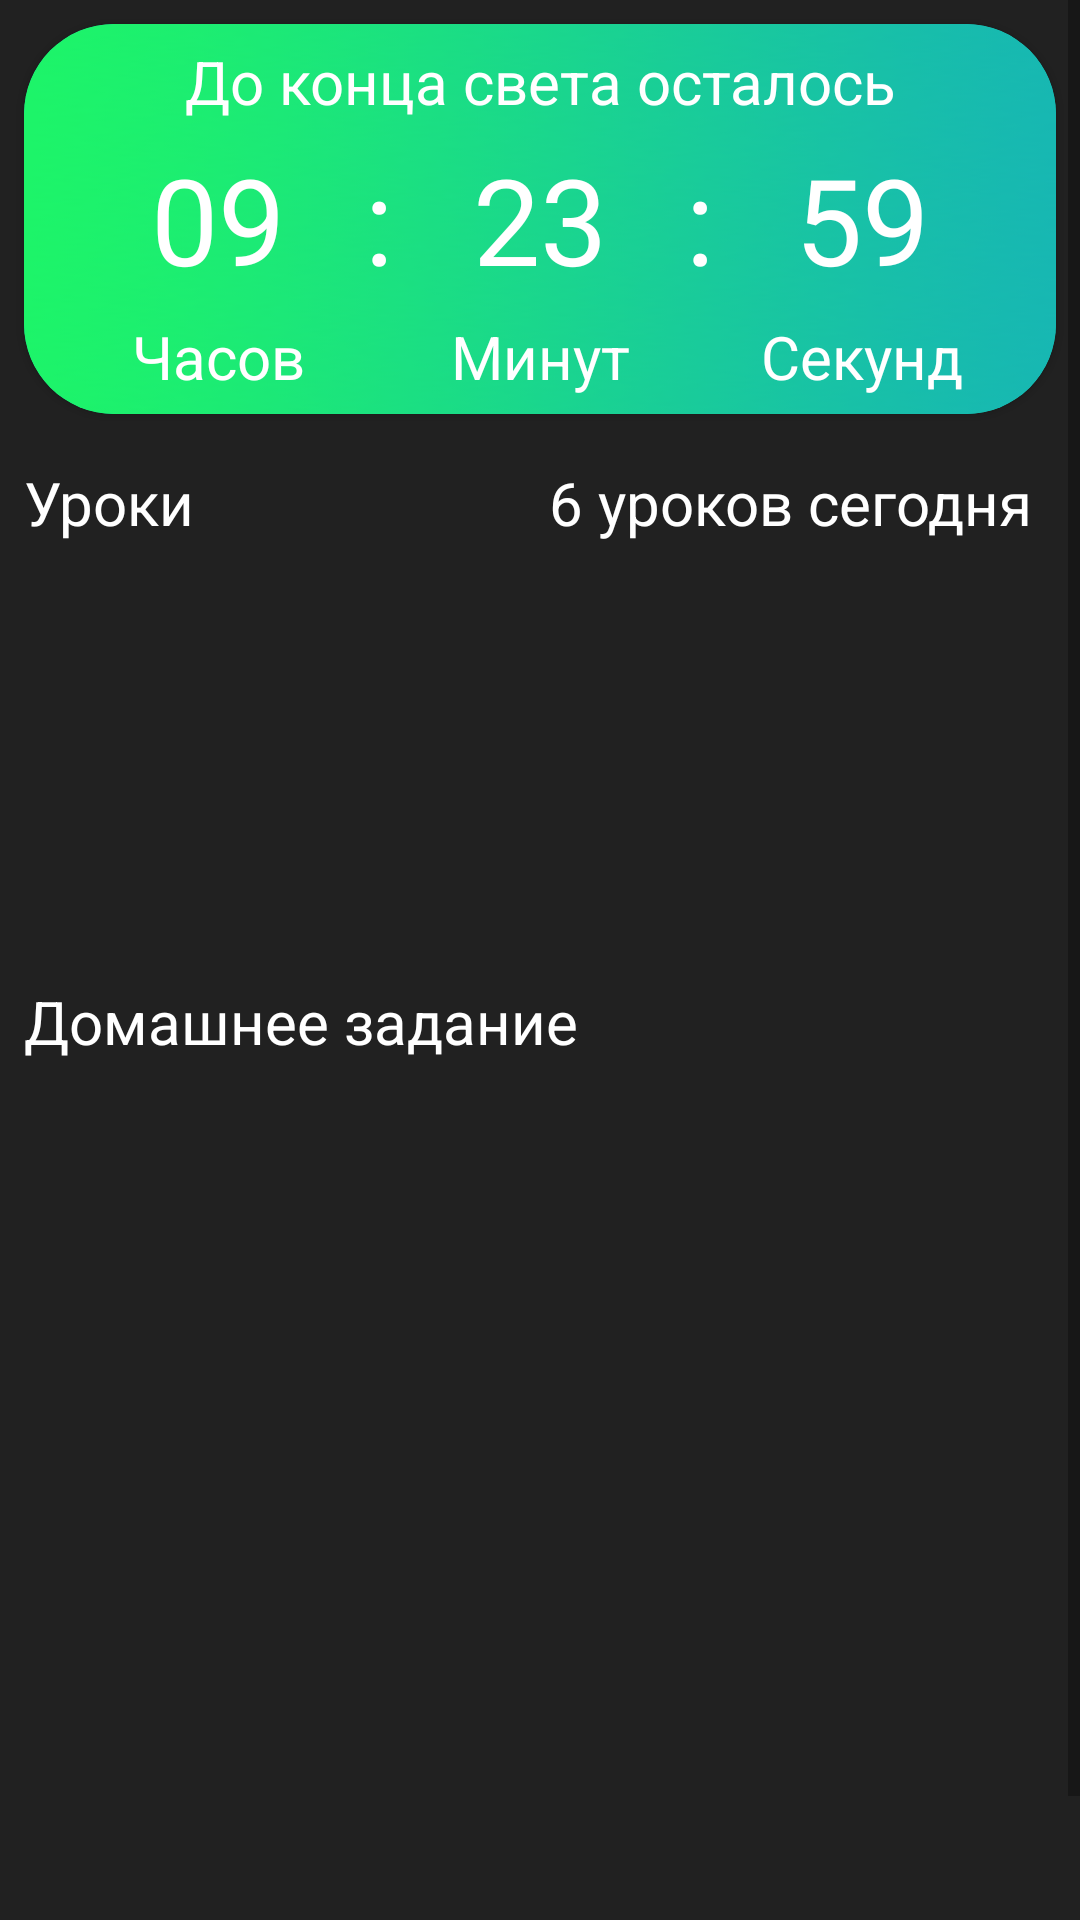

Write the Android layout XML for this screen, with the resource values it uses.
<!-- AndroidManifest.xml: application theme Theme.ClassJobLess4 -->
<!-- res/layout/fragment_home.xml -->
<?xml version="1.0" encoding="utf-8"?>
<ScrollView
    xmlns:android="http://schemas.android.com/apk/res/android"
    xmlns:app="http://schemas.android.com/apk/res-auto"
    xmlns:tools="http://schemas.android.com/tools"
    xmlns:card_view="http://schemas.android.com/apk/res-auto"
    android:layout_width="match_parent"
    android:layout_height="match_parent"
    android:id="@+id/scrollView">

<androidx.constraintlayout.widget.ConstraintLayout
    android:background="@color/colorPrimaryDarkBlack"
    android:layout_width="match_parent"
    android:layout_height="wrap_content"
    tools:context=".ui.home.HomeFragment">

    <androidx.cardview.widget.CardView
        android:id="@+id/cv"
        android:layout_width="match_parent"
        android:layout_height="130dp"
        android:layout_margin="@dimen/margin8"
        card_view:cardBackgroundColor="@color/teal_200"
        card_view:cardCornerRadius="30dp"
        android:elevation="0dp"
        app:layout_constraintEnd_toEndOf="parent"
        app:layout_constraintStart_toStartOf="parent"
        app:layout_constraintTop_toTopOf="parent">

        <androidx.constraintlayout.widget.ConstraintLayout
            android:layout_width="match_parent"
            android:layout_height="match_parent"
            android:background="@drawable/grad1">

            <TextView
                android:id="@+id/tv_last"
                android:layout_width="wrap_content"
                android:layout_height="wrap_content"
                android:text="@string/dms"
                android:textAlignment="center"
                android:textColor="@color/white"
                android:textSize="20sp"
                app:layout_constraintTop_toTopOf="parent"
                app:layout_constraintBottom_toTopOf="@id/days"
                app:layout_constraintStart_toStartOf="parent"
                app:layout_constraintEnd_toEndOf="parent"
                tools:layout_editor_absoluteX="197dp"
                tools:layout_editor_absoluteY="268dp" />

            <TextView
                android:id="@+id/tv_days_last"
                android:layout_width="wrap_content"
                android:layout_height="wrap_content"
                android:text="@string/hour_left"
                android:textColor="@color/white"
                android:textSize="20sp"
                app:layout_constraintTop_toBottomOf="@id/days"
                app:layout_constraintBottom_toBottomOf="parent"
                app:layout_constraintStart_toStartOf="@id/days"
                app:layout_constraintEnd_toEndOf="@id/days"
                tools:layout_editor_absoluteX="163dp"
                tools:layout_editor_absoluteY="365dp" />

            <TextView
                android:id="@+id/tv_hour_last"
                android:layout_width="wrap_content"
                android:layout_height="wrap_content"
                android:text="@string/minut_left"
                android:textColor="@color/white"
                android:textSize="20sp"
                app:layout_constraintTop_toBottomOf="@id/hours"
                app:layout_constraintBottom_toBottomOf="parent"
                app:layout_constraintStart_toStartOf="@id/hours"
                app:layout_constraintEnd_toEndOf="@id/hours"/>

            <TextView
                android:id="@+id/tv_hour_minutes"
                android:layout_width="wrap_content"
                android:layout_height="wrap_content"
                android:text="@string/sec_left"
                android:textColor="@color/white"
                android:textSize="20sp"
                app:layout_constraintTop_toBottomOf="@id/minutes"
                app:layout_constraintBottom_toBottomOf="parent"
                app:layout_constraintStart_toStartOf="@id/minutes"
                app:layout_constraintEnd_toEndOf="@id/minutes"/>

    <TextView
        android:id="@+id/days"
        android:layout_width="wrap_content"
        android:layout_height="wrap_content"
        android:text="@string/_09"
        android:textAlignment="center"
        android:textColor="@color/white"
        android:textSize="40sp"
        android:layout_marginStart="16dp"
        app:layout_constraintTop_toTopOf="parent"
        app:layout_constraintBottom_toBottomOf="parent"
        app:layout_constraintStart_toStartOf="parent"
        app:layout_constraintEnd_toStartOf="@+id/dots1"/>
    <TextView
        android:id="@+id/dots1"
        android:layout_width="wrap_content"
        android:layout_height="wrap_content"
        android:text="@string/divider"
        android:textAlignment="center"
        android:textColor="@color/white"
        android:textSize="40sp"
        app:layout_constraintBottom_toBottomOf="@+id/days"
        app:layout_constraintEnd_toStartOf="@+id/hours"
        app:layout_constraintStart_toEndOf="@+id/days"
        app:layout_constraintTop_toTopOf="@+id/days" />

    <TextView
        android:id="@+id/hours"
        android:layout_width="wrap_content"
        android:layout_height="wrap_content"
        android:text="@string/_23"
        android:textAlignment="center"
        android:textColor="@color/white"
        android:textSize="40sp"
        app:layout_constraintBottom_toBottomOf="@+id/dots1"
        app:layout_constraintStart_toEndOf="@+id/dots1"
        app:layout_constraintEnd_toStartOf="@+id/dots2"
        app:layout_constraintTop_toTopOf="@+id/dots1" />

    <TextView
        android:id="@+id/dots2"
        android:layout_width="wrap_content"
        android:layout_height="wrap_content"
        android:text="@string/divider"
        android:textAlignment="center"
        android:textColor="@color/white"
        android:textSize="40sp"
        app:layout_constraintBottom_toBottomOf="@+id/hours"
        app:layout_constraintStart_toEndOf="@+id/hours"
        app:layout_constraintEnd_toStartOf="@+id/minutes"
        app:layout_constraintTop_toTopOf="@+id/hours" />

    <TextView
        android:id="@+id/minutes"
        android:layout_width="wrap_content"
        android:layout_height="wrap_content"
        android:text="@string/_59"
        android:textAlignment="center"
        android:textColor="@color/white"
        android:textSize="40sp"
        app:layout_constraintBottom_toBottomOf="@+id/dots2"
        app:layout_constraintEnd_toEndOf="parent"
        app:layout_constraintStart_toEndOf="@+id/dots2"
        app:layout_constraintTop_toTopOf="@+id/dots2"
        android:layout_marginEnd="16dp" />

        </androidx.constraintlayout.widget.ConstraintLayout>
    </androidx.cardview.widget.CardView>

    <TextView
        android:id="@+id/tvLess"
        android:layout_width="wrap_content"
        android:layout_height="wrap_content"
        android:layout_marginTop="16dp"
        android:text="@string/lesss"
        android:textColor="@color/white"
        android:textSize="20sp"
        app:layout_constraintStart_toStartOf="@+id/cv"
        app:layout_constraintTop_toBottomOf="@+id/cv" />

    <TextView
        android:id="@+id/tvLessNumber"
        android:layout_width="wrap_content"
        android:layout_height="wrap_content"
        android:text="@string/lessNow"
        android:layout_marginEnd="16dp"
        android:layout_marginTop="16dp"
        android:textColor="@color/white"
        android:textSize="20sp"
        tools:layout_editor_absoluteX="84dp"
        tools:layout_editor_absoluteY="281dp"
        app:layout_constraintEnd_toEndOf="parent"
        app:layout_constraintTop_toBottomOf="@+id/cv"/>

    <androidx.recyclerview.widget.RecyclerView
        android:id="@+id/rv_Lessons"
        android:layout_width="0dp"
        android:layout_height="130dp"
        android:background="@color/colorPrimaryDarkBlack"
        android:clipToPadding="false"
        app:layout_constraintEnd_toEndOf="@+id/cv"
        app:layout_constraintStart_toStartOf="@+id/cv"
        app:layout_constraintTop_toBottomOf="@+id/tvLess"
        tools:context=".view.main.MainActivity" />

    <TextView
        android:id="@+id/tv_homework"
        android:layout_width="wrap_content"
        android:layout_height="wrap_content"
        android:layout_marginTop="16dp"
        android:layout_marginEnd ="16dp"
        android:text="@string/hwork"
        android:textColor="@color/white"
        android:textSize="20sp"
        app:layout_constraintStart_toStartOf="@+id/cv"
        app:layout_constraintTop_toBottomOf="@+id/rv_Lessons" />

    <androidx.recyclerview.widget.RecyclerView
        android:id="@+id/rv_homework"
        android:layout_width="0dp"
        android:layout_height="330dp"
        android:background="@color/colorPrimaryDarkBlack"
        android:clipToPadding="false"
        app:layout_constraintEnd_toEndOf="@+id/cv"
        app:layout_constraintStart_toStartOf="@+id/cv"
        app:layout_constraintTop_toBottomOf="@+id/tv_homework"
        tools:context=".view.main.MainActivity" />

</androidx.constraintlayout.widget.ConstraintLayout>

</ScrollView>
<!-- resources referenced by this layout -->
<resources>
  <color name="colorPrimaryDarkBlack">#212121</color>
  <color name="teal_200">#FF03DAC5</color>
  <color name="white">#FFFFFFFF</color>
  <dimen name="margin8">8dp</dimen>
  <!-- drawable grad1: png bitmap (drawable, 18265 bytes) -->
  <string name="_09">09</string>
  <string name="_23">23</string>
  <string name="_59">59</string>
  <string name="divider">:</string>
  <string name="dms">До конца света осталось</string>
  <string name="hour_left">Часов</string>
  <string name="hwork">Домашнее задание</string>
  <string name="lessNow">6 уроков сегодня</string>
  <string name="lesss">Уроки</string>
  <string name="minut_left">Минут</string>
  <string name="sec_left">Секунд</string>
  <style name="Theme.ClassJobLess4" parent="Theme.MaterialComponents.DayNight.NoActionBar">
          
          <item name="colorPrimary">@color/colorPrimaryBlack</item>
          <item name="colorPrimaryVariant">@color/colorPrimaryDarkBlack</item>
          <item name="colorOnPrimary">@color/colorAccentBlack</item>
          
          <item name="colorSecondary">@color/teal_200</item>
          <item name="colorSecondaryVariant">@color/teal_700</item>
          <item name="colorOnSecondary">@color/black</item>
          
          <item name="android:statusBarColor" tools:targetApi="l">?attr/colorPrimaryVariant</item>
          
          <item name="colorBottomIcon">@android:color/white</item>
      </style>
  <color name="colorPrimaryBlack">#5C5C5C</color>
  <color name="colorAccentBlack">#5677fc</color>
  <color name="teal_700">#FF018786</color>
  <color name="black">#FF000000</color>
</resources>
